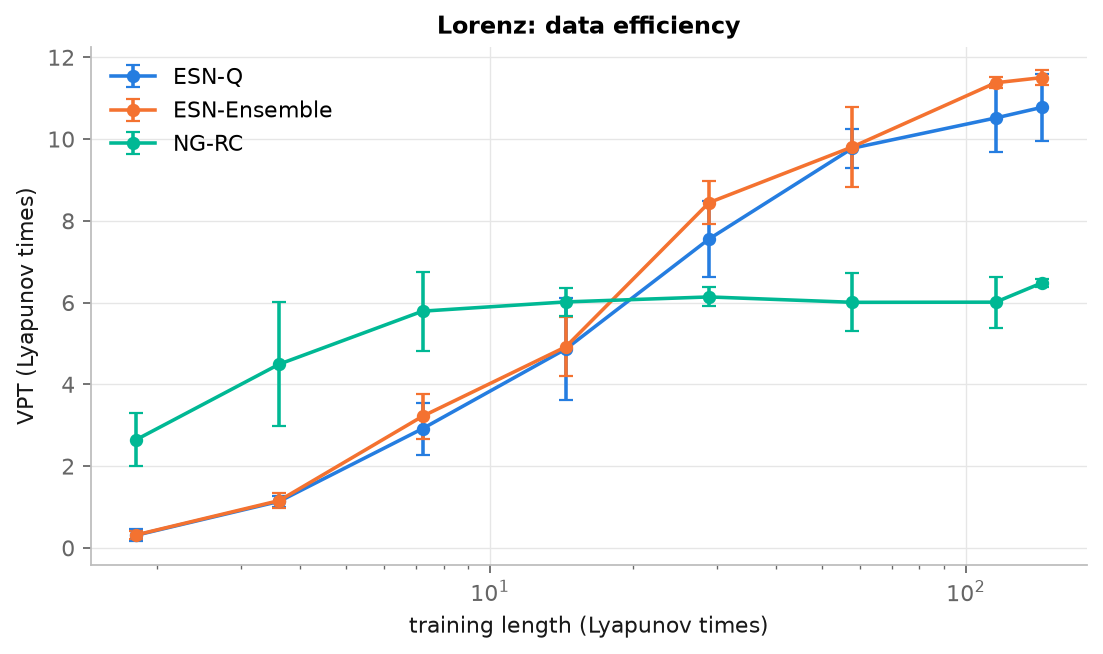

Values plotted in this chart, from the file beside it:
model, train_length, train_lyapunov_times, VPT_LT, ci95
ESN-Q, 100, 1.807, 0.3089, 0.1488
ESN-Q, 200, 3.613, 1.138, 0.1299
ESN-Q, 400, 7.227, 2.917, 0.6368
ESN-Q, 800, 14.45, 4.865, 1.258
ESN-Q, 1600, 28.91, 7.557, 0.9226
ESN-Q, 3200, 57.81, 9.776, 0.4717
ESN-Q, 6400, 115.6, 10.52, 0.8272
ESN-Q, 8000, 144.5, 10.77, 0.8123
ESN-Ensemble, 100, 1.807, 0.3171, 0.09585
ESN-Ensemble, 200, 3.613, 1.158, 0.1898
ESN-Ensemble, 400, 7.227, 3.22, 0.5545
ESN-Ensemble, 800, 14.45, 4.919, 0.7251
ESN-Ensemble, 1600, 28.91, 8.445, 0.5323
ESN-Ensemble, 3200, 57.81, 9.808, 0.9818
ESN-Ensemble, 6400, 115.6, 11.38, 0.1386
ESN-Ensemble, 8000, 144.5, 11.5, 0.1747
NG-RC, 100, 1.807, 2.645, 0.6472
NG-RC, 200, 3.613, 4.495, 1.525
NG-RC, 400, 7.227, 5.79, 0.9645
NG-RC, 800, 14.45, 6.016, 0.3415
NG-RC, 1600, 28.91, 6.138, 0.2314
NG-RC, 3200, 57.81, 6.006, 0.7119
NG-RC, 6400, 115.6, 6.01, 0.6202
NG-RC, 8000, 144.5, 6.48, 0.09636
